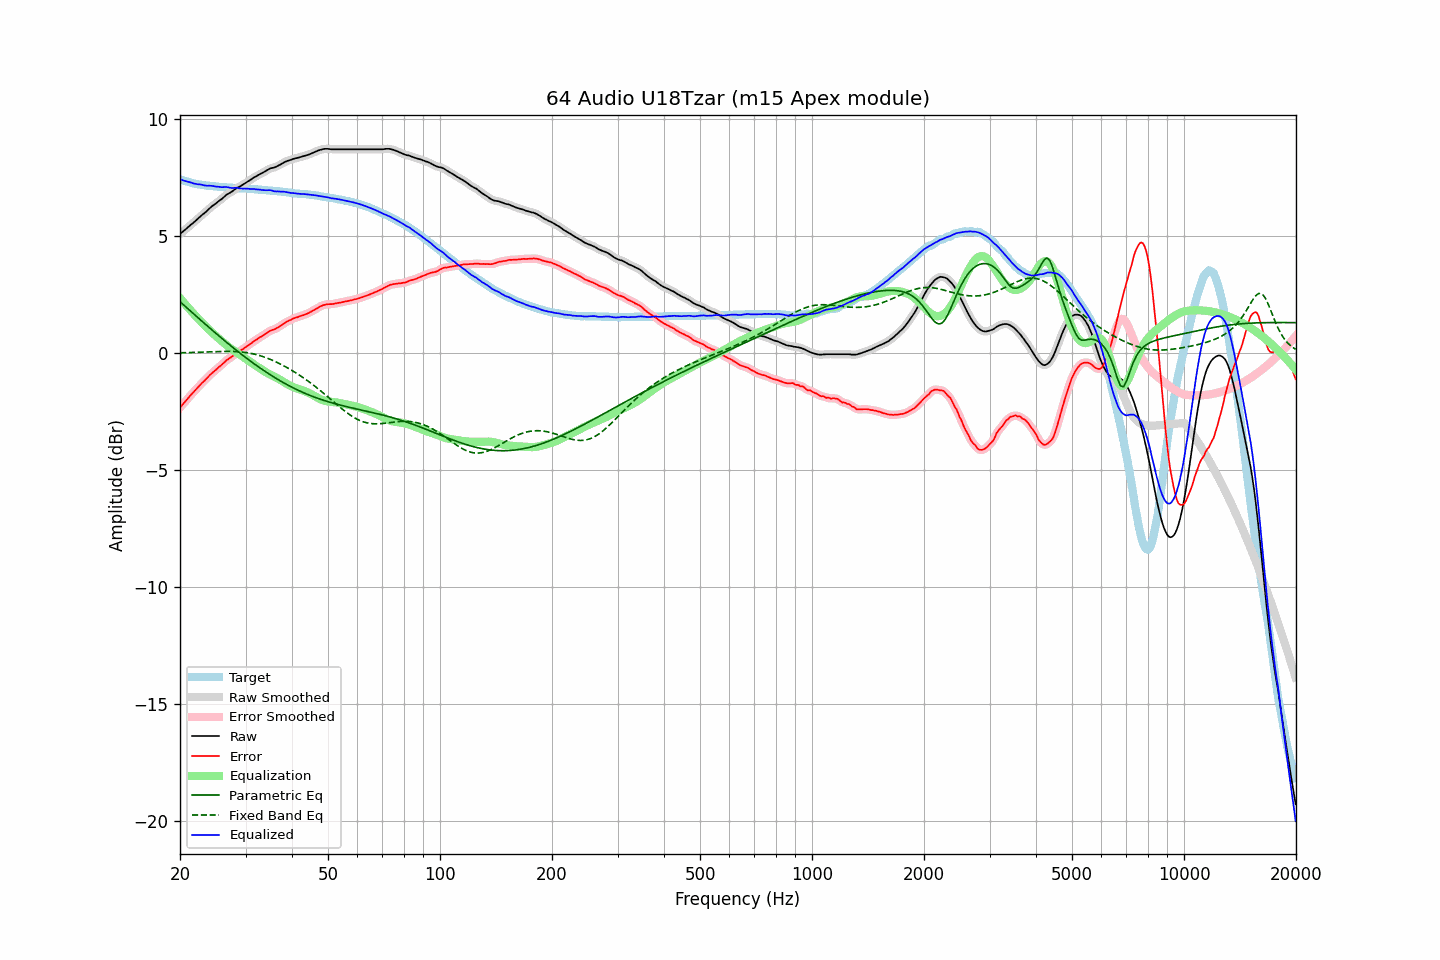

The file beside this chart, header and first rows:
frequency, raw, error, smoothed, error_smoothed, equalization, parametric_eq, fixed_band_eq, equalized_raw, equalized_smoothed, target
20.00, 5.08, -2.34, 5.08, -2.34, 2.34, 2.19, 0.00, 7.43, 7.43, 7.43
20.20, 5.14, -2.25, 5.14, -2.26, 2.26, 2.13, 0.00, 7.40, 7.40, 7.40
20.40, 5.19, -2.18, 5.20, -2.18, 2.18, 2.07, 0.01, 7.37, 7.38, 7.38
20.61, 5.25, -2.10, 5.25, -2.10, 2.10, 2.00, 0.01, 7.35, 7.35, 7.36
20.81, 5.31, -2.02, 5.31, -2.02, 2.02, 1.94, 0.01, 7.33, 7.33, 7.33
21.02, 5.37, -1.94, 5.37, -1.94, 1.94, 1.88, 0.01, 7.31, 7.31, 7.31
21.23, 5.43, -1.86, 5.43, -1.86, 1.86, 1.82, 0.01, 7.30, 7.30, 7.29
21.44, 5.49, -1.78, 5.49, -1.78, 1.79, 1.76, 0.02, 7.28, 7.28, 7.27
21.66, 5.54, -1.71, 5.55, -1.71, 1.71, 1.70, 0.02, 7.25, 7.25, 7.25
21.87, 5.60, -1.64, 5.60, -1.63, 1.63, 1.64, 0.02, 7.24, 7.24, 7.24
22.09, 5.66, -1.56, 5.66, -1.56, 1.56, 1.57, 0.02, 7.22, 7.22, 7.22
22.31, 5.72, -1.49, 5.73, -1.48, 1.48, 1.51, 0.03, 7.21, 7.21, 7.21
22.54, 5.79, -1.41, 5.79, -1.41, 1.41, 1.45, 0.03, 7.20, 7.20, 7.20
22.76, 5.85, -1.34, 5.85, -1.34, 1.34, 1.39, 0.03, 7.19, 7.19, 7.19
22.99, 5.91, -1.27, 5.91, -1.27, 1.27, 1.33, 0.03, 7.18, 7.18, 7.18
23.22, 5.96, -1.21, 5.97, -1.20, 1.20, 1.27, 0.04, 7.16, 7.16, 7.17
23.45, 6.02, -1.13, 6.02, -1.13, 1.13, 1.21, 0.04, 7.15, 7.15, 7.16
23.69, 6.08, -1.06, 6.09, -1.06, 1.06, 1.15, 0.04, 7.14, 7.15, 7.15
23.92, 6.15, -0.99, 6.15, -0.99, 0.99, 1.09, 0.04, 7.15, 7.15, 7.15
24.16, 6.21, -0.92, 6.21, -0.92, 0.93, 1.03, 0.05, 7.14, 7.14, 7.13
24.40, 6.27, -0.86, 6.27, -0.86, 0.87, 0.97, 0.05, 7.14, 7.14, 7.13
24.65, 6.32, -0.80, 6.32, -0.80, 0.80, 0.91, 0.05, 7.13, 7.13, 7.12
24.89, 6.37, -0.75, 6.38, -0.74, 0.74, 0.85, 0.05, 7.12, 7.12, 7.12
25.14, 6.42, -0.69, 6.43, -0.68, 0.68, 0.80, 0.06, 7.10, 7.11, 7.11
25.39, 6.48, -0.62, 6.48, -0.62, 0.62, 0.74, 0.06, 7.10, 7.10, 7.10
25.65, 6.53, -0.57, 6.53, -0.56, 0.56, 0.68, 0.06, 7.09, 7.09, 7.10
25.91, 6.58, -0.51, 6.59, -0.50, 0.50, 0.62, 0.06, 7.08, 7.09, 7.09
26.16, 6.64, -0.44, 6.65, -0.44, 0.44, 0.56, 0.06, 7.09, 7.09, 7.09
26.43, 6.71, -0.37, 6.71, -0.38, 0.38, 0.51, 0.06, 7.10, 7.09, 7.09
26.69, 6.76, -0.31, 6.76, -0.32, 0.33, 0.45, 0.06, 7.09, 7.09, 7.07
26.96, 6.80, -0.27, 6.80, -0.27, 0.27, 0.39, 0.06, 7.07, 7.08, 7.07
27.23, 6.84, -0.22, 6.84, -0.22, 0.22, 0.34, 0.06, 7.06, 7.06, 7.06
27.50, 6.88, -0.18, 6.89, -0.17, 0.17, 0.28, 0.06, 7.05, 7.05, 7.06
27.77, 6.93, -0.13, 6.93, -0.12, 0.12, 0.22, 0.06, 7.05, 7.05, 7.06
28.05, 6.98, -0.06, 6.98, -0.07, 0.07, 0.17, 0.06, 7.05, 7.05, 7.05
28.33, 7.03, -0.01, 7.03, -0.02, 0.02, 0.11, 0.05, 7.06, 7.05, 7.05
28.62, 7.07, 0.03, 7.07, 0.03, -0.02, 0.06, 0.05, 7.05, 7.05, 7.04
28.90, 7.10, 0.07, 7.11, 0.07, -0.07, 0.01, 0.05, 7.03, 7.04, 7.03
29.19, 7.14, 0.11, 7.14, 0.11, -0.12, -0.05, 0.04, 7.03, 7.03, 7.03
29.48, 7.18, 0.15, 7.18, 0.15, -0.16, -0.10, 0.03, 7.02, 7.02, 7.03
29.78, 7.23, 0.20, 7.23, 0.20, -0.21, -0.15, 0.02, 7.03, 7.02, 7.03
30.08, 7.27, 0.25, 7.28, 0.25, -0.25, -0.21, 0.01, 7.02, 7.02, 7.03
30.38, 7.32, 0.31, 7.32, 0.30, -0.30, -0.26, 0.00, 7.02, 7.02, 7.01
30.68, 7.36, 0.35, 7.36, 0.35, -0.35, -0.31, -0.01, 7.01, 7.01, 7.01
30.99, 7.40, 0.39, 7.41, 0.40, -0.40, -0.36, -0.02, 7.00, 7.01, 7.01
31.30, 7.45, 0.44, 7.45, 0.45, -0.45, -0.41, -0.03, 7.01, 7.01, 7.01
31.61, 7.50, 0.51, 7.50, 0.50, -0.49, -0.46, -0.05, 7.01, 7.00, 7.00
31.93, 7.53, 0.54, 7.54, 0.54, -0.54, -0.51, -0.07, 6.99, 7.00, 6.99
32.24, 7.57, 0.58, 7.58, 0.59, -0.59, -0.56, -0.08, 6.99, 6.99, 6.99
32.57, 7.61, 0.63, 7.61, 0.63, -0.63, -0.61, -0.10, 6.98, 6.98, 6.98
32.89, 7.65, 0.68, 7.65, 0.67, -0.68, -0.66, -0.12, 6.98, 6.97, 6.98
33.22, 7.68, 0.71, 7.69, 0.72, -0.72, -0.70, -0.15, 6.96, 6.96, 6.97
33.55, 7.72, 0.76, 7.72, 0.76, -0.77, -0.75, -0.17, 6.96, 6.96, 6.96
33.89, 7.76, 0.81, 7.76, 0.80, -0.81, -0.80, -0.19, 6.95, 6.95, 6.96
34.23, 7.80, 0.85, 7.80, 0.85, -0.85, -0.84, -0.22, 6.95, 6.95, 6.95
34.57, 7.84, 0.90, 7.84, 0.90, -0.89, -0.89, -0.25, 6.95, 6.96, 6.94
34.92, 7.88, 0.94, 7.88, 0.94, -0.92, -0.93, -0.27, 6.96, 6.95, 6.94
35.27, 7.90, 0.97, 7.90, 0.97, -0.96, -0.97, -0.30, 6.94, 6.94, 6.93
35.62, 7.91, 0.99, 7.92, 0.99, -0.99, -1.02, -0.33, 6.92, 6.92, 6.92
35.97, 7.93, 1.02, 7.94, 1.02, -1.03, -1.06, -0.36, 6.91, 6.91, 6.92
... 635 more rows
